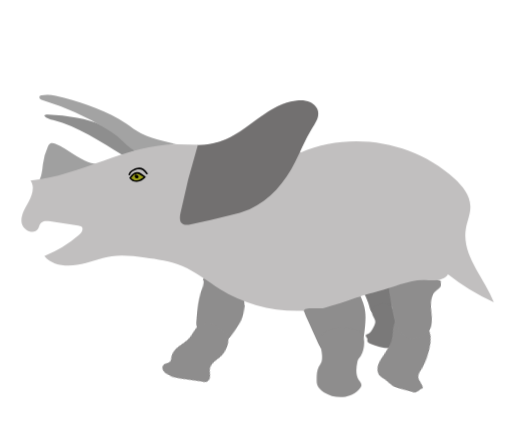
t = 0.00 s
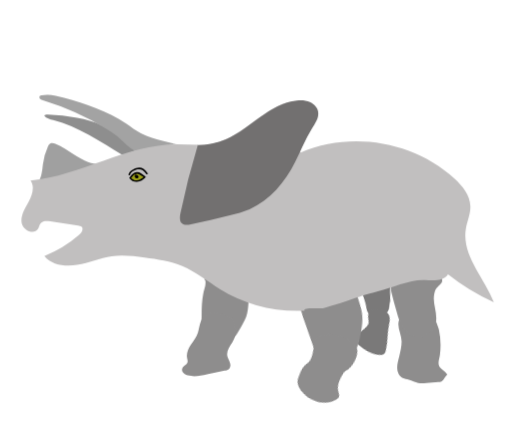
t = 0.63 s
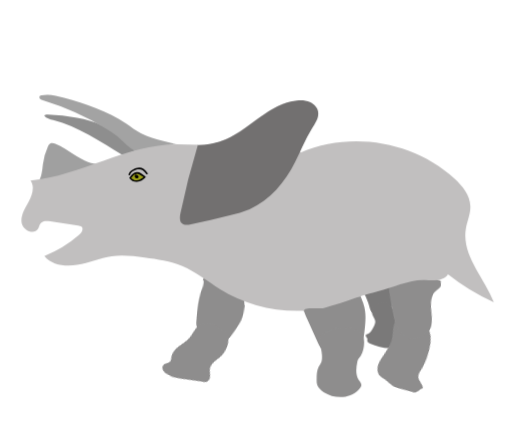
t = 1.23 s
t = 1.68 s: frame unchanged from t = 0.00 s, image omitted
t = 2.56 s: frame unchanged from t = 0.00 s, image omitted
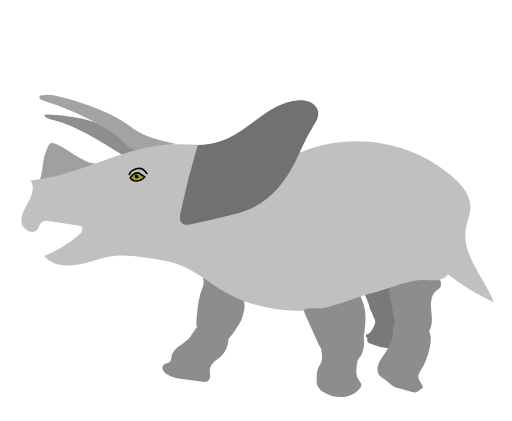
t = 3.00 s

The animated SVG that drew these frames (rendered in a browser with its animation timeline set to each time). Animation: 16 CSS @keyframes rules; one cycle of 3.00 s.

<svg xmlns="http://www.w3.org/2000/svg" viewBox="0 0 955 786" id="el_YvppAu-u-"><style>@-webkit-keyframes kf_el_g3_VdbnZqO_an_eK-PyZIh3{0%{-webkit-transform: translate(728.1013793945312px, 501.2060852050781px) rotate(5deg) translate(-728.1013793945312px, -501.2060852050781px);transform: translate(728.1013793945312px, 501.2060852050781px) rotate(5deg) translate(-728.1013793945312px, -501.2060852050781px);}21.11%{-webkit-transform: translate(728.1013793945312px, 501.2060852050781px) rotate(0deg) translate(-728.1013793945312px, -501.2060852050781px);transform: translate(728.1013793945312px, 501.2060852050781px) rotate(0deg) translate(-728.1013793945312px, -501.2060852050781px);}41.11%{-webkit-transform: translate(728.1013793945312px, 501.2060852050781px) rotate(5deg) translate(-728.1013793945312px, -501.2060852050781px);transform: translate(728.1013793945312px, 501.2060852050781px) rotate(5deg) translate(-728.1013793945312px, -501.2060852050781px);}100%{-webkit-transform: translate(728.1013793945312px, 501.2060852050781px) rotate(5deg) translate(-728.1013793945312px, -501.2060852050781px);transform: translate(728.1013793945312px, 501.2060852050781px) rotate(5deg) translate(-728.1013793945312px, -501.2060852050781px);}}@keyframes kf_el_g3_VdbnZqO_an_eK-PyZIh3{0%{-webkit-transform: translate(728.1013793945312px, 501.2060852050781px) rotate(5deg) translate(-728.1013793945312px, -501.2060852050781px);transform: translate(728.1013793945312px, 501.2060852050781px) rotate(5deg) translate(-728.1013793945312px, -501.2060852050781px);}21.11%{-webkit-transform: translate(728.1013793945312px, 501.2060852050781px) rotate(0deg) translate(-728.1013793945312px, -501.2060852050781px);transform: translate(728.1013793945312px, 501.2060852050781px) rotate(0deg) translate(-728.1013793945312px, -501.2060852050781px);}41.11%{-webkit-transform: translate(728.1013793945312px, 501.2060852050781px) rotate(5deg) translate(-728.1013793945312px, -501.2060852050781px);transform: translate(728.1013793945312px, 501.2060852050781px) rotate(5deg) translate(-728.1013793945312px, -501.2060852050781px);}100%{-webkit-transform: translate(728.1013793945312px, 501.2060852050781px) rotate(5deg) translate(-728.1013793945312px, -501.2060852050781px);transform: translate(728.1013793945312px, 501.2060852050781px) rotate(5deg) translate(-728.1013793945312px, -501.2060852050781px);}}@-webkit-keyframes kf_el_s7d7hKcdMo_an_Wk0JO4ml5{0%{-webkit-transform: translate(741.169921875px, 583.2798461914062px) rotate(20deg) translate(-741.169921875px, -583.2798461914062px);transform: translate(741.169921875px, 583.2798461914062px) rotate(20deg) translate(-741.169921875px, -583.2798461914062px);}21.11%{-webkit-transform: translate(741.169921875px, 583.2798461914062px) rotate(0deg) translate(-741.169921875px, -583.2798461914062px);transform: translate(741.169921875px, 583.2798461914062px) rotate(0deg) translate(-741.169921875px, -583.2798461914062px);}41.11%{-webkit-transform: translate(741.169921875px, 583.2798461914062px) rotate(20deg) translate(-741.169921875px, -583.2798461914062px);transform: translate(741.169921875px, 583.2798461914062px) rotate(20deg) translate(-741.169921875px, -583.2798461914062px);}100%{-webkit-transform: translate(741.169921875px, 583.2798461914062px) rotate(20deg) translate(-741.169921875px, -583.2798461914062px);transform: translate(741.169921875px, 583.2798461914062px) rotate(20deg) translate(-741.169921875px, -583.2798461914062px);}}@keyframes kf_el_s7d7hKcdMo_an_Wk0JO4ml5{0%{-webkit-transform: translate(741.169921875px, 583.2798461914062px) rotate(20deg) translate(-741.169921875px, -583.2798461914062px);transform: translate(741.169921875px, 583.2798461914062px) rotate(20deg) translate(-741.169921875px, -583.2798461914062px);}21.11%{-webkit-transform: translate(741.169921875px, 583.2798461914062px) rotate(0deg) translate(-741.169921875px, -583.2798461914062px);transform: translate(741.169921875px, 583.2798461914062px) rotate(0deg) translate(-741.169921875px, -583.2798461914062px);}41.11%{-webkit-transform: translate(741.169921875px, 583.2798461914062px) rotate(20deg) translate(-741.169921875px, -583.2798461914062px);transform: translate(741.169921875px, 583.2798461914062px) rotate(20deg) translate(-741.169921875px, -583.2798461914062px);}100%{-webkit-transform: translate(741.169921875px, 583.2798461914062px) rotate(20deg) translate(-741.169921875px, -583.2798461914062px);transform: translate(741.169921875px, 583.2798461914062px) rotate(20deg) translate(-741.169921875px, -583.2798461914062px);}}@-webkit-keyframes kf_el_ps_MIl1B1P_an_KN-fNnR4h{0%{-webkit-transform: translate(376.0559997558594px, 486.998046875px) rotate(5deg) translate(-376.0559997558594px, -486.998046875px);transform: translate(376.0559997558594px, 486.998046875px) rotate(5deg) translate(-376.0559997558594px, -486.998046875px);}21.11%{-webkit-transform: translate(376.0559997558594px, 486.998046875px) rotate(0deg) translate(-376.0559997558594px, -486.998046875px);transform: translate(376.0559997558594px, 486.998046875px) rotate(0deg) translate(-376.0559997558594px, -486.998046875px);}41.11%{-webkit-transform: translate(376.0559997558594px, 486.998046875px) rotate(5deg) translate(-376.0559997558594px, -486.998046875px);transform: translate(376.0559997558594px, 486.998046875px) rotate(5deg) translate(-376.0559997558594px, -486.998046875px);}100%{-webkit-transform: translate(376.0559997558594px, 486.998046875px) rotate(5deg) translate(-376.0559997558594px, -486.998046875px);transform: translate(376.0559997558594px, 486.998046875px) rotate(5deg) translate(-376.0559997558594px, -486.998046875px);}}@keyframes kf_el_ps_MIl1B1P_an_KN-fNnR4h{0%{-webkit-transform: translate(376.0559997558594px, 486.998046875px) rotate(5deg) translate(-376.0559997558594px, -486.998046875px);transform: translate(376.0559997558594px, 486.998046875px) rotate(5deg) translate(-376.0559997558594px, -486.998046875px);}21.11%{-webkit-transform: translate(376.0559997558594px, 486.998046875px) rotate(0deg) translate(-376.0559997558594px, -486.998046875px);transform: translate(376.0559997558594px, 486.998046875px) rotate(0deg) translate(-376.0559997558594px, -486.998046875px);}41.11%{-webkit-transform: translate(376.0559997558594px, 486.998046875px) rotate(5deg) translate(-376.0559997558594px, -486.998046875px);transform: translate(376.0559997558594px, 486.998046875px) rotate(5deg) translate(-376.0559997558594px, -486.998046875px);}100%{-webkit-transform: translate(376.0559997558594px, 486.998046875px) rotate(5deg) translate(-376.0559997558594px, -486.998046875px);transform: translate(376.0559997558594px, 486.998046875px) rotate(5deg) translate(-376.0559997558594px, -486.998046875px);}}@-webkit-keyframes kf_el_3DWHXVH882_an_CHiK1jD4A{0%{-webkit-transform: translate(339.3910217285156px, 584.400146484375px) rotate(20deg) translate(-339.3910217285156px, -584.400146484375px);transform: translate(339.3910217285156px, 584.400146484375px) rotate(20deg) translate(-339.3910217285156px, -584.400146484375px);}21.11%{-webkit-transform: translate(339.3910217285156px, 584.400146484375px) rotate(0deg) translate(-339.3910217285156px, -584.400146484375px);transform: translate(339.3910217285156px, 584.400146484375px) rotate(0deg) translate(-339.3910217285156px, -584.400146484375px);}41.11%{-webkit-transform: translate(339.3910217285156px, 584.400146484375px) rotate(20deg) translate(-339.3910217285156px, -584.400146484375px);transform: translate(339.3910217285156px, 584.400146484375px) rotate(20deg) translate(-339.3910217285156px, -584.400146484375px);}100%{-webkit-transform: translate(339.3910217285156px, 584.400146484375px) rotate(20deg) translate(-339.3910217285156px, -584.400146484375px);transform: translate(339.3910217285156px, 584.400146484375px) rotate(20deg) translate(-339.3910217285156px, -584.400146484375px);}}@keyframes kf_el_3DWHXVH882_an_CHiK1jD4A{0%{-webkit-transform: translate(339.3910217285156px, 584.400146484375px) rotate(20deg) translate(-339.3910217285156px, -584.400146484375px);transform: translate(339.3910217285156px, 584.400146484375px) rotate(20deg) translate(-339.3910217285156px, -584.400146484375px);}21.11%{-webkit-transform: translate(339.3910217285156px, 584.400146484375px) rotate(0deg) translate(-339.3910217285156px, -584.400146484375px);transform: translate(339.3910217285156px, 584.400146484375px) rotate(0deg) translate(-339.3910217285156px, -584.400146484375px);}41.11%{-webkit-transform: translate(339.3910217285156px, 584.400146484375px) rotate(20deg) translate(-339.3910217285156px, -584.400146484375px);transform: translate(339.3910217285156px, 584.400146484375px) rotate(20deg) translate(-339.3910217285156px, -584.400146484375px);}100%{-webkit-transform: translate(339.3910217285156px, 584.400146484375px) rotate(20deg) translate(-339.3910217285156px, -584.400146484375px);transform: translate(339.3910217285156px, 584.400146484375px) rotate(20deg) translate(-339.3910217285156px, -584.400146484375px);}}@-webkit-keyframes kf_el_cqRVHpdDpv_an_rujSw6Ea9{0%{-webkit-transform: translate(674px, 506.9999694824219px) rotate(0deg) translate(-674px, -506.9999694824219px);transform: translate(674px, 506.9999694824219px) rotate(0deg) translate(-674px, -506.9999694824219px);}21.11%{-webkit-transform: translate(674px, 506.9999694824219px) rotate(5deg) translate(-674px, -506.9999694824219px);transform: translate(674px, 506.9999694824219px) rotate(5deg) translate(-674px, -506.9999694824219px);}41.11%{-webkit-transform: translate(674px, 506.9999694824219px) rotate(0deg) translate(-674px, -506.9999694824219px);transform: translate(674px, 506.9999694824219px) rotate(0deg) translate(-674px, -506.9999694824219px);}100%{-webkit-transform: translate(674px, 506.9999694824219px) rotate(0deg) translate(-674px, -506.9999694824219px);transform: translate(674px, 506.9999694824219px) rotate(0deg) translate(-674px, -506.9999694824219px);}}@keyframes kf_el_cqRVHpdDpv_an_rujSw6Ea9{0%{-webkit-transform: translate(674px, 506.9999694824219px) rotate(0deg) translate(-674px, -506.9999694824219px);transform: translate(674px, 506.9999694824219px) rotate(0deg) translate(-674px, -506.9999694824219px);}21.11%{-webkit-transform: translate(674px, 506.9999694824219px) rotate(5deg) translate(-674px, -506.9999694824219px);transform: translate(674px, 506.9999694824219px) rotate(5deg) translate(-674px, -506.9999694824219px);}41.11%{-webkit-transform: translate(674px, 506.9999694824219px) rotate(0deg) translate(-674px, -506.9999694824219px);transform: translate(674px, 506.9999694824219px) rotate(0deg) translate(-674px, -506.9999694824219px);}100%{-webkit-transform: translate(674px, 506.9999694824219px) rotate(0deg) translate(-674px, -506.9999694824219px);transform: translate(674px, 506.9999694824219px) rotate(0deg) translate(-674px, -506.9999694824219px);}}@-webkit-keyframes kf_el_nK1P7XKGAv_an_RVYJNTH3L{0%{-webkit-transform: translate(682.3609619140625px, 565.9998168945312px) rotate(0deg) translate(-682.3609619140625px, -565.9998168945312px);transform: translate(682.3609619140625px, 565.9998168945312px) rotate(0deg) translate(-682.3609619140625px, -565.9998168945312px);}21.11%{-webkit-transform: translate(682.3609619140625px, 565.9998168945312px) rotate(20deg) translate(-682.3609619140625px, -565.9998168945312px);transform: translate(682.3609619140625px, 565.9998168945312px) rotate(20deg) translate(-682.3609619140625px, -565.9998168945312px);}41.11%{-webkit-transform: translate(682.3609619140625px, 565.9998168945312px) rotate(0deg) translate(-682.3609619140625px, -565.9998168945312px);transform: translate(682.3609619140625px, 565.9998168945312px) rotate(0deg) translate(-682.3609619140625px, -565.9998168945312px);}100%{-webkit-transform: translate(682.3609619140625px, 565.9998168945312px) rotate(0deg) translate(-682.3609619140625px, -565.9998168945312px);transform: translate(682.3609619140625px, 565.9998168945312px) rotate(0deg) translate(-682.3609619140625px, -565.9998168945312px);}}@keyframes kf_el_nK1P7XKGAv_an_RVYJNTH3L{0%{-webkit-transform: translate(682.3609619140625px, 565.9998168945312px) rotate(0deg) translate(-682.3609619140625px, -565.9998168945312px);transform: translate(682.3609619140625px, 565.9998168945312px) rotate(0deg) translate(-682.3609619140625px, -565.9998168945312px);}21.11%{-webkit-transform: translate(682.3609619140625px, 565.9998168945312px) rotate(20deg) translate(-682.3609619140625px, -565.9998168945312px);transform: translate(682.3609619140625px, 565.9998168945312px) rotate(20deg) translate(-682.3609619140625px, -565.9998168945312px);}41.11%{-webkit-transform: translate(682.3609619140625px, 565.9998168945312px) rotate(0deg) translate(-682.3609619140625px, -565.9998168945312px);transform: translate(682.3609619140625px, 565.9998168945312px) rotate(0deg) translate(-682.3609619140625px, -565.9998168945312px);}100%{-webkit-transform: translate(682.3609619140625px, 565.9998168945312px) rotate(0deg) translate(-682.3609619140625px, -565.9998168945312px);transform: translate(682.3609619140625px, 565.9998168945312px) rotate(0deg) translate(-682.3609619140625px, -565.9998168945312px);}}@-webkit-keyframes kf_el_esl0L8LDs5_an_4k5h7Nd1l{0%{-webkit-transform: translate(552.1235961914062px, 527.9990844726562px) rotate(0deg) translate(-552.1235961914062px, -527.9990844726562px);transform: translate(552.1235961914062px, 527.9990844726562px) rotate(0deg) translate(-552.1235961914062px, -527.9990844726562px);}21.11%{-webkit-transform: translate(552.1235961914062px, 527.9990844726562px) rotate(5deg) translate(-552.1235961914062px, -527.9990844726562px);transform: translate(552.1235961914062px, 527.9990844726562px) rotate(5deg) translate(-552.1235961914062px, -527.9990844726562px);}41.11%{-webkit-transform: translate(552.1235961914062px, 527.9990844726562px) rotate(0deg) translate(-552.1235961914062px, -527.9990844726562px);transform: translate(552.1235961914062px, 527.9990844726562px) rotate(0deg) translate(-552.1235961914062px, -527.9990844726562px);}100%{-webkit-transform: translate(552.1235961914062px, 527.9990844726562px) rotate(0deg) translate(-552.1235961914062px, -527.9990844726562px);transform: translate(552.1235961914062px, 527.9990844726562px) rotate(0deg) translate(-552.1235961914062px, -527.9990844726562px);}}@keyframes kf_el_esl0L8LDs5_an_4k5h7Nd1l{0%{-webkit-transform: translate(552.1235961914062px, 527.9990844726562px) rotate(0deg) translate(-552.1235961914062px, -527.9990844726562px);transform: translate(552.1235961914062px, 527.9990844726562px) rotate(0deg) translate(-552.1235961914062px, -527.9990844726562px);}21.11%{-webkit-transform: translate(552.1235961914062px, 527.9990844726562px) rotate(5deg) translate(-552.1235961914062px, -527.9990844726562px);transform: translate(552.1235961914062px, 527.9990844726562px) rotate(5deg) translate(-552.1235961914062px, -527.9990844726562px);}41.11%{-webkit-transform: translate(552.1235961914062px, 527.9990844726562px) rotate(0deg) translate(-552.1235961914062px, -527.9990844726562px);transform: translate(552.1235961914062px, 527.9990844726562px) rotate(0deg) translate(-552.1235961914062px, -527.9990844726562px);}100%{-webkit-transform: translate(552.1235961914062px, 527.9990844726562px) rotate(0deg) translate(-552.1235961914062px, -527.9990844726562px);transform: translate(552.1235961914062px, 527.9990844726562px) rotate(0deg) translate(-552.1235961914062px, -527.9990844726562px);}}@-webkit-keyframes kf_el_Ul60Vbt3tM_an_ibn4_-bSN{0%{-webkit-transform: translate(590.7622680664062px, 611.1111450195312px) rotate(0deg) translate(-590.7622680664062px, -611.1111450195312px);transform: translate(590.7622680664062px, 611.1111450195312px) rotate(0deg) translate(-590.7622680664062px, -611.1111450195312px);}21.11%{-webkit-transform: translate(590.7622680664062px, 611.1111450195312px) rotate(20deg) translate(-590.7622680664062px, -611.1111450195312px);transform: translate(590.7622680664062px, 611.1111450195312px) rotate(20deg) translate(-590.7622680664062px, -611.1111450195312px);}41.11%{-webkit-transform: translate(590.7622680664062px, 611.1111450195312px) rotate(0deg) translate(-590.7622680664062px, -611.1111450195312px);transform: translate(590.7622680664062px, 611.1111450195312px) rotate(0deg) translate(-590.7622680664062px, -611.1111450195312px);}100%{-webkit-transform: translate(590.7622680664062px, 611.1111450195312px) rotate(0deg) translate(-590.7622680664062px, -611.1111450195312px);transform: translate(590.7622680664062px, 611.1111450195312px) rotate(0deg) translate(-590.7622680664062px, -611.1111450195312px);}}@keyframes kf_el_Ul60Vbt3tM_an_ibn4_-bSN{0%{-webkit-transform: translate(590.7622680664062px, 611.1111450195312px) rotate(0deg) translate(-590.7622680664062px, -611.1111450195312px);transform: translate(590.7622680664062px, 611.1111450195312px) rotate(0deg) translate(-590.7622680664062px, -611.1111450195312px);}21.11%{-webkit-transform: translate(590.7622680664062px, 611.1111450195312px) rotate(20deg) translate(-590.7622680664062px, -611.1111450195312px);transform: translate(590.7622680664062px, 611.1111450195312px) rotate(20deg) translate(-590.7622680664062px, -611.1111450195312px);}41.11%{-webkit-transform: translate(590.7622680664062px, 611.1111450195312px) rotate(0deg) translate(-590.7622680664062px, -611.1111450195312px);transform: translate(590.7622680664062px, 611.1111450195312px) rotate(0deg) translate(-590.7622680664062px, -611.1111450195312px);}100%{-webkit-transform: translate(590.7622680664062px, 611.1111450195312px) rotate(0deg) translate(-590.7622680664062px, -611.1111450195312px);transform: translate(590.7622680664062px, 611.1111450195312px) rotate(0deg) translate(-590.7622680664062px, -611.1111450195312px);}}#el_YvppAu-u- *{-webkit-animation-duration: 3s;animation-duration: 3s;-webkit-animation-iteration-count: 1;animation-iteration-count: 1;-webkit-animation-timing-function: cubic-bezier(0, 0, 1, 1);animation-timing-function: cubic-bezier(0, 0, 1, 1);}#el_cqRVHpdDpv{fill: #7a7979;}#el_nK1P7XKGAv{fill: #7a7979;}#el_esl0L8LDs5{fill: #8e8d8d;}#el_Ul60Vbt3tM{fill: #8e8d8d;}#el_ps_MIl1B1P{fill: #8e8d8d;}#el_3DWHXVH882{fill: #8e8d8d;}#el_s7d7hKcdMo{fill: #8e8d8d;}#el_g3_VdbnZqO{fill: #8e8d8d;}#el_MrYaLR1cQt{fill: #a0a0a0;}#el_M8_1IuJJrt{fill: #8e8e8e;}#el_rCGWJAaROQv{fill: #a3a3a3;}#el_RK34nG4RxSL{fill: #c1bfbf;}#el_xqx4qvK418a{fill: #727070;}#el_eB4AckT8I8p{fill: #9da018;}#el_Ul60Vbt3tM_an_ibn4_-bSN{-webkit-animation-fill-mode: backwards;animation-fill-mode: backwards;-webkit-transform: translate(590.7622680664062px, 611.1111450195312px) rotate(0deg) translate(-590.7622680664062px, -611.1111450195312px);transform: translate(590.7622680664062px, 611.1111450195312px) rotate(0deg) translate(-590.7622680664062px, -611.1111450195312px);-webkit-animation-name: kf_el_Ul60Vbt3tM_an_ibn4_-bSN;animation-name: kf_el_Ul60Vbt3tM_an_ibn4_-bSN;-webkit-animation-timing-function: cubic-bezier(0, 0, 1, 1);animation-timing-function: cubic-bezier(0, 0, 1, 1);}#el_esl0L8LDs5_an_4k5h7Nd1l{-webkit-animation-fill-mode: backwards;animation-fill-mode: backwards;-webkit-transform: translate(552.1235961914062px, 527.9990844726562px) rotate(0deg) translate(-552.1235961914062px, -527.9990844726562px);transform: translate(552.1235961914062px, 527.9990844726562px) rotate(0deg) translate(-552.1235961914062px, -527.9990844726562px);-webkit-animation-name: kf_el_esl0L8LDs5_an_4k5h7Nd1l;animation-name: kf_el_esl0L8LDs5_an_4k5h7Nd1l;-webkit-animation-timing-function: cubic-bezier(0, 0, 1, 1);animation-timing-function: cubic-bezier(0, 0, 1, 1);}#el_s7d7hKcdMo_an_0_TOyR51j{-webkit-transform: translate(741.169921875px, 583.2798461914062px) rotate(0deg) translate(-741.169921875px, -583.2798461914062px);transform: translate(741.169921875px, 583.2798461914062px) rotate(0deg) translate(-741.169921875px, -583.2798461914062px);}#el_g3_VdbnZqO_an_ODsMZLgyz{-webkit-transform: translate(728.1013793945312px, 501.2060852050781px) rotate(0deg) translate(-728.1013793945312px, -501.2060852050781px);transform: translate(728.1013793945312px, 501.2060852050781px) rotate(0deg) translate(-728.1013793945312px, -501.2060852050781px);}#el_nK1P7XKGAv_an_RVYJNTH3L{-webkit-animation-fill-mode: backwards;animation-fill-mode: backwards;-webkit-transform: translate(682.3609619140625px, 565.9998168945312px) rotate(0deg) translate(-682.3609619140625px, -565.9998168945312px);transform: translate(682.3609619140625px, 565.9998168945312px) rotate(0deg) translate(-682.3609619140625px, -565.9998168945312px);-webkit-animation-name: kf_el_nK1P7XKGAv_an_RVYJNTH3L;animation-name: kf_el_nK1P7XKGAv_an_RVYJNTH3L;-webkit-animation-timing-function: cubic-bezier(0, 0, 1, 1);animation-timing-function: cubic-bezier(0, 0, 1, 1);}#el_cqRVHpdDpv_an_rujSw6Ea9{-webkit-animation-fill-mode: backwards;animation-fill-mode: backwards;-webkit-transform: translate(674px, 506.9999694824219px) rotate(0deg) translate(-674px, -506.9999694824219px);transform: translate(674px, 506.9999694824219px) rotate(0deg) translate(-674px, -506.9999694824219px);-webkit-animation-name: kf_el_cqRVHpdDpv_an_rujSw6Ea9;animation-name: kf_el_cqRVHpdDpv_an_rujSw6Ea9;-webkit-animation-timing-function: cubic-bezier(0, 0, 1, 1);animation-timing-function: cubic-bezier(0, 0, 1, 1);}#el_3DWHXVH882_an_CHiK1jD4A{-webkit-animation-fill-mode: backwards;animation-fill-mode: backwards;-webkit-transform: translate(339.3910217285156px, 584.400146484375px) rotate(20deg) translate(-339.3910217285156px, -584.400146484375px);transform: translate(339.3910217285156px, 584.400146484375px) rotate(20deg) translate(-339.3910217285156px, -584.400146484375px);-webkit-animation-name: kf_el_3DWHXVH882_an_CHiK1jD4A;animation-name: kf_el_3DWHXVH882_an_CHiK1jD4A;-webkit-animation-timing-function: cubic-bezier(0, 0, 1, 1);animation-timing-function: cubic-bezier(0, 0, 1, 1);}#el_ps_MIl1B1P_an_KN-fNnR4h{-webkit-animation-fill-mode: backwards;animation-fill-mode: backwards;-webkit-transform: translate(376.0559997558594px, 486.998046875px) rotate(5deg) translate(-376.0559997558594px, -486.998046875px);transform: translate(376.0559997558594px, 486.998046875px) rotate(5deg) translate(-376.0559997558594px, -486.998046875px);-webkit-animation-name: kf_el_ps_MIl1B1P_an_KN-fNnR4h;animation-name: kf_el_ps_MIl1B1P_an_KN-fNnR4h;-webkit-animation-timing-function: cubic-bezier(0, 0, 1, 1);animation-timing-function: cubic-bezier(0, 0, 1, 1);}#el_s7d7hKcdMo_an_Wk0JO4ml5{-webkit-animation-fill-mode: backwards;animation-fill-mode: backwards;-webkit-transform: translate(741.169921875px, 583.2798461914062px) rotate(20deg) translate(-741.169921875px, -583.2798461914062px);transform: translate(741.169921875px, 583.2798461914062px) rotate(20deg) translate(-741.169921875px, -583.2798461914062px);-webkit-animation-name: kf_el_s7d7hKcdMo_an_Wk0JO4ml5;animation-name: kf_el_s7d7hKcdMo_an_Wk0JO4ml5;-webkit-animation-timing-function: cubic-bezier(0, 0, 1, 1);animation-timing-function: cubic-bezier(0, 0, 1, 1);}#el_g3_VdbnZqO_an_eK-PyZIh3{-webkit-animation-fill-mode: backwards;animation-fill-mode: backwards;-webkit-transform: translate(728.1013793945312px, 501.2060852050781px) rotate(5deg) translate(-728.1013793945312px, -501.2060852050781px);transform: translate(728.1013793945312px, 501.2060852050781px) rotate(5deg) translate(-728.1013793945312px, -501.2060852050781px);-webkit-animation-name: kf_el_g3_VdbnZqO_an_eK-PyZIh3;animation-name: kf_el_g3_VdbnZqO_an_eK-PyZIh3;-webkit-animation-timing-function: cubic-bezier(0, 0, 1, 1);animation-timing-function: cubic-bezier(0, 0, 1, 1);}</style><defs/><title>Artboard 1</title><g id="el_9hLfbRcGZ1"><g id="el_cqRVHpdDpv_an_rujSw6Ea9" data-animator-group="true" data-animator-type="1"><path d="M732.6,556.1c-.9-8.8-3.6-40.2-4.6-49.1-15.7,7.7-37.1,21.6-54,26a22.7,22.7,0,0,1,.6,2.5c2.1,4.7,3,7.9,5.1,12.6,3.5,7.9,7,14.9,9.2,23.3,1,4.2,2,8.7,5.2,11.7a14.1,14.1,0,0,0,5.4,3.2,26.3,26.3,0,0,0,19.7.2c6.3-2.6,11.3-8.3,12.4-14.9.5-3.1.1-6.3.4-9.5S732.9,558.5,732.6,556.1Z" id="el_cqRVHpdDpv"/></g><g id="el_nK1P7XKGAv_an_RVYJNTH3L" data-animator-group="true" data-animator-type="1"><path d="M747.8,635.9c.3,2.9.4,6.2-1.4,8.5a10.7,10.7,0,0,1-5.4,3.3c-16.3,5.5-34.2,0-50.4-6.2-2.2-.9-4.7-2.2-5.2-4.5s.4-3.4-.1-5-3.3-3.4-2.9-5.6,2.4-2.3,4.1-2.9c4.6-1.9,7.3-6.7,9.6-11.2s3.8-7.4,4.1-11.5-3.9-8.9-5.3-13.5-2-7.7-.3-11.1,3.9-4,6.4-5.3a59.8,59.8,0,0,1,9.1-3.7,18.4,18.4,0,0,1,6.6-1.2,21,21,0,0,1,6,1.4,22.4,22.4,0,0,1,9.2,5.9c3.6,4.4,4.4,10.4,5.1,16C739.2,605.4,746.1,619.8,747.8,635.9Z" id="el_nK1P7XKGAv"/></g></g><g id="el_LrvADmT8eV"><g id="el_esl0L8LDs5_an_4k5h7Nd1l" data-animator-group="true" data-animator-type="1"><path d="M561,564c2.3,8.5,8.8,24.2,12.3,32.2l20.4,45.1c1.2,2.6,2.4,5.3,4.3,7.3s5.7,3.4,8.8,4.3c8.5,2.6,17,5.2,25.7,6.4s17.7.8,26-2.3a30.5,30.5,0,0,0,9.2-5.4c8-7.1,10.6-19.2,12-30.4s3.3-26.8,1.6-39.4a87.3,87.3,0,0,0-4.1-17.5c-.5-1.5-14.4-36.5-15.2-36.3-34.8,10.7-61.2,24.6-97,30-1.4.2-2.1,2.2-2.8,3.4l-1.4,2.5a4.6,4.6,0,0,1-8.1-4.5,5,5,0,0,1,6.3-1.9A5.3,5.3,0,0,1,561,564Z" id="el_esl0L8LDs5"/></g><g id="el_Ul60Vbt3tM_an_ibn4_-bSN" data-animator-group="true" data-animator-type="1"><path d="M666.7,675.7c-2.3,11.6-3.7,24.6,3,34.3,2.1,3,5.1,6.2,4.5,9.8a10.1,10.1,0,0,1-2,4c-7.5,10.1-19.7,16.3-32.3,17.4s-25.2-2.4-35.9-9c-5-3.2-9.9-7.2-11.9-12.7-1.4-3.8-1.4-7.8-1.3-11.8,0-7.8.2-15.9,3.8-22.9,1.6-3,3.8-5.8,5-9s1.4-8.7,1.1-13.1c-.4-7.5-2.5-14.7-4.3-22-.8-3.5-1.6-7.4-.2-10.7a16.8,16.8,0,0,1,4.8-5.5c17.8-14,43.4-17.4,64.2-8.4,4,1.7,8,3.9,10.5,7.4s3.9,10.9,3.7,16.6c-.2,8.5-1.7,17.3-6.4,24.4C669.7,669.4,667.8,669.9,666.7,675.7Z" id="el_Ul60Vbt3tM"/></g></g><g id="el_3XUO76ikDE"><g id="el_ps_MIl1B1P_an_KN-fNnR4h" data-animator-group="true" data-animator-type="1"><path d="M382.5,522.2c.2.8-1.6.1-1.1-.6S398.2,486.7,399,487c27,10.7,27.2,19.3,56,23,1.2.2,7.8,52.2,8.3,53.2a3.1,3.1,0,0,1,.2,1.9c-.6,8.9-1.3,18-4.3,26.4a99.1,99.1,0,0,1-6.6,13.5c-4.8,8.8-9,17.2-15.7,24.7a15.6,15.6,0,0,1-4.1,3.6,14.3,14.3,0,0,1-5.8,1.6c-11.5,1.1-22.9-3.3-33-8.9-6.8-3.6-13.6-8.3-16.3-15.5-1.5-4-1.6-8.4-1.6-12.6-.1-16.6-.3-33.3,2.9-49.5C380.9,539,385.1,531.3,382.5,522.2Z" id="el_ps_MIl1B1P"/></g><g id="el_3DWHXVH882_an_CHiK1jD4A" data-animator-group="true" data-animator-type="1"><path d="M433.4,638.9c-5.1,8-11.4,16.7-9.4,25.9.8,4,3.2,7.6,4.6,11.4s2,8.6-.7,11.7-5.6,3.4-8.8,4.1l-33,7c-11.9,2.6-24.2,5.1-35.9,1.9-5.9-1.6-12.3-6.7-10.5-12.5s8.4-7,9.9-12c.8-2.8-.3-5.7-.8-8.6-1.6-8.6,2.5-17.2,7.3-24.5s10.5-14.2,13-22.6c3.4-11.1,3.7-24.2,13-31.1,5-3.8,11.4-5.2,17.7-5.2s12.4,1.4,18.5,3,11.1,3.1,15.1,7,6.2,11,6.5,17.4C440.2,621.3,438.6,630.9,433.4,638.9Z" id="el_3DWHXVH882"/></g></g><g id="el_JucwZiBjA-"><g id="el_s7d7hKcdMo_an_Wk0JO4ml5" data-animator-group="true" data-animator-type="1"><path d="M820.9,662.7c-.9,6.9-4.2,14.2-1.4,20.5s11.9,9.5,15.2,16.2c-4.4,3.5-5.8,10.3-10.9,12.7a14.8,14.8,0,0,1-5.9,1.2l-22,1.8c-5.2.4-10.4.9-15.6-.1s-11.5-4.3-17.4-5.9c-3.9-1-7.9-1.4-11.4-3.2-6.6-3.4-10-11-10.3-18.3s1.7-14.6,3.6-21.7c2.4-9.2,4.6-18.6,4.6-28.1,0-14.1-10.1-28.3-4.3-41.1,4.8-10.3,18.1-13.2,29.5-13.4A64.4,64.4,0,0,1,791,585a39.8,39.8,0,0,1,27.9,29.6A141.4,141.4,0,0,1,820.9,662.7Z" id="el_s7d7hKcdMo"/></g><g id="el_g3_VdbnZqO_an_eK-PyZIh3" data-animator-group="true" data-animator-type="1"><path d="M810.3,549.3c.8-4,1.9-8,4.4-11.2,3.7-4.9,10.8-8.4,10.4-14.6-.2-2.5-.7-5-1.1-7.5-27-7.6-51.2-20.5-78-12-4,1.3-14.7,9.5-17,13s.4,24.6,1.6,29.7c2.7,11.9,6.3,23.7,9.6,35.5s6.4,22.6,13.2,32,18.1,16.4,29.6,15c6.8-.9,13-4.6,18.4-8.8s9.1-8.1,11.1-13.8c1.4-3.8,1.5-7.9,1.6-11.9C814.3,578.6,807.2,565.1,810.3,549.3Z" id="el_g3_VdbnZqO"/></g></g><g id="el_q-Cn7crEaR"><path d="M73.1,336c4.3-6.9,5.6-21.1,6.5-29.2a102.9,102.9,0,0,1,9-32.5c1.2-2.6,2.7-5.4,5.3-6.6s6.2-.3,9,.9c12.7,5,23.9,13.2,35.5,20.3s28,16.7,41.7,17.1c-13.6,12.2-32.2,10.8-48,20-12.9,7.5-35.9,6.3-52,9" id="el_MrYaLR1cQt"/><path d="M229.1,290c-40.7-24.8-84.1-54.3-130.2-66-6.1-1.5-12.7-3.1-16.7-8,1.3-2,4.2-2.2,6.6-2.1a370.9,370.9,0,0,1,54.6,6.1c16,3,31.9,7.1,46.6,14,23.8,11.1,43.6,29.1,62.3,47.5" id="el_M8_1IuJJrt"/><path d="M333,270.4l-28.3-7.1c-14.4-3.7-28.9-7.4-42-14.4-9.8-5.2-18.5-12.2-27.7-18.4-34.8-23.5-75.5-36.3-115.8-47.9-13.8-4-28.2-7.8-42.1-4.8a5.8,5.8,0,0,0-3.4,1.7c-1.2,1.5-.6,3.9.8,5.3a12.2,12.2,0,0,0,5.2,2.6A520.7,520.7,0,0,1,200,241.6a159.2,159.2,0,0,1,18.5,12.7c8.5,7,15.7,15.5,24.4,22.2,2.8,2.2,5.8,4.2,9.3,5s6.9.4,10.4-.1a497.2,497.2,0,0,0,63.8-12.9" id="el_rCGWJAaROQv"/></g><g id="el_N5jFiwTJeIS"><path d="M560.9,284.8c94.2-40.6,211.4-20.8,287,48.6,15,13.8,29.3,31.2,29.8,51.7.4,14.4-6.2,28.1-8.5,42.3-7.9,49.1,34.3,90.5,52.3,136.9a398.3,398.3,0,0,1-85.6-52.1c-8,13.2-27.1,11.4-42.6,10.6-28.4-1.5-60.6,14-88.2,21.2-45.3,11.8-55.7,19.2-101,31-7.7,2-40.2-1.7-36,5-56,3-113.3-12.5-158.3-40.6-23.2-14.5-44.8-32.1-70-42.7-22.2-9.3-46.4-12.7-70.2-15.9-20.4-2.7-41.2-5.3-61.6-2.5-22,3.1-42.6,12.5-64.5,16.2s-47.2.6-61.2-16.6a220,220,0,0,0,64.9-39.4c4.4-3.9,8.8-10.6,4.9-14.9-1.7-1.8-4.4-2.3-6.9-2.7l-51.8-7.6c-6.4-1-13.9-1.5-18,3.5-2.5,3-2.9,7.2-4.9,10.5-7.1,12.2-28.2,2.8-30.5-11.1s6.1-27,12.9-39.4,11.9-28.5,3.6-40c93.7-8.5,178.6-67.3,272.6-67.5,23.1-.1,46.5,3.4,69-1.4,61-13.2,103.6-84.3,165.8-79.4,13.1,1,28.2,8.5,29,21.7.3,6-2.5,11.7-5.3,17q-14,27.3-28,54.6" id="el_RK34nG4RxSL"/><path d="M367.9,271.2c18.4-.5,36.8-3.9,53.8-11.1,23.4-9.9,43.2-26.5,63.8-41.4s43.3-28.5,68.6-31c8.2-.8,16.6-.4,24.1,2.9s13.9,10,15.2,18.1c2,11.3-5.6,21.8-11.8,31.5-12.6,19.6-20.7,41.7-31.2,62.5-18.7,37.2-46.7,71.6-85,87.8-11.8,5-24.3,8.2-36.8,11.2-24.1,5.9-48.3,11.6-72.6,16.9-5.7,1.3-12.5,2.4-16.9-1.6s-4.1-12-2.8-18.5q13.3-64.8,32.7-128.3" id="el_xqx4qvK418a"/></g><g id="el_GN3hxqFEpUg"><path d="M243.4,331.3a20.5,20.5,0,0,1,6.5-6.9,11,11,0,0,1,9.2-1.1,16.1,16.1,0,0,1,3.3,2l7.5,5c-3.6,3.9-8.3,6.9-13.5,7.5s-10.9-1.4-13.8-5.8" id="el_eB4AckT8I8p"/><path d="M244.7,332c2.4-3.8,6-7.7,10.9-7.8,2.6,0,4.6,1.4,6.6,2.8l6.9,4.6-.3-2.3c-3.4,3.6-8,6.7-13.1,7.1s-9.2-1.4-11.8-5.2c-1.1-1.5-3.7,0-2.6,1.6a16,16,0,0,0,14,6.6c6.1-.3,11.6-3.7,15.6-8a1.5,1.5,0,0,0-.3-2.4l-7.8-5.3a12,12,0,0,0-8-2.4c-5.7.5-9.8,4.6-12.7,9.2a1.5,1.5,0,0,0,2.6,1.5Z" id="el_VkpvTZ_3LEH"/><path d="M275.2,323.3c-2.3-3-4.7-6-7.8-8.1a14.3,14.3,0,0,0-11.2-2c-6.9,1.3-14.4,5.3-16.6,12.3-.5,1.8,2.4,2.6,2.9.8,1.8-5.9,8.4-9,14-10.1a11.8,11.8,0,0,1,9.5,1.7,28.8,28.8,0,0,1,6.6,6.9c1.1,1.5,3.7,0,2.6-1.5Z" id="el_GkPJZsjnZwB"/><path d="M254,329.4h-.3l.8.2h-.3l.7.4-.3-.2a.9.9,0,0,1,.6.6l-.2-.3a1.6,1.6,0,0,1,.4.7v-.4c0,.2.1.3.1.4l.2-1.1h-.1l.2-.3-.4.4.3-.3-.5.3h.4l-.7.2h.1l-.6-.2h.3l-.4-.2.3.2a.8.8,0,0,1-.4-.4l.3.3a.5.5,0,0,1-.3-.5v.4c-.1-.2-.1-.4-.2-.6v.1a6.4,6.4,0,0,1,.2-.7l-.2.4.3-.5-.2.3c0-.1.1-.1.2-.2a2.1,2.1,0,0,0,.4-1.1,1.3,1.3,0,0,0-.4-1,1.4,1.4,0,0,0-2.1,0,3.4,3.4,0,0,0-1,1.6,4.1,4.1,0,0,0-.1,1.9c.1.2.1.4.2.6a2,2,0,0,0,.4.8,3.9,3.9,0,0,0,1.4,1.2,3.1,3.1,0,0,0,1.9.4,4.1,4.1,0,0,0,1.8-.5,3,3,0,0,0,1.3-1.2,2,2,0,0,0-.1-2l-.3-.6a5.2,5.2,0,0,0-1.6-1.4,5.8,5.8,0,0,0-2.1-.7,1.6,1.6,0,0,0-1.1.5,1.8,1.8,0,0,0-.4,1,1.4,1.4,0,0,0,1.5,1.5Z" id="el_MpZayzjTZ3a"/></g></svg>